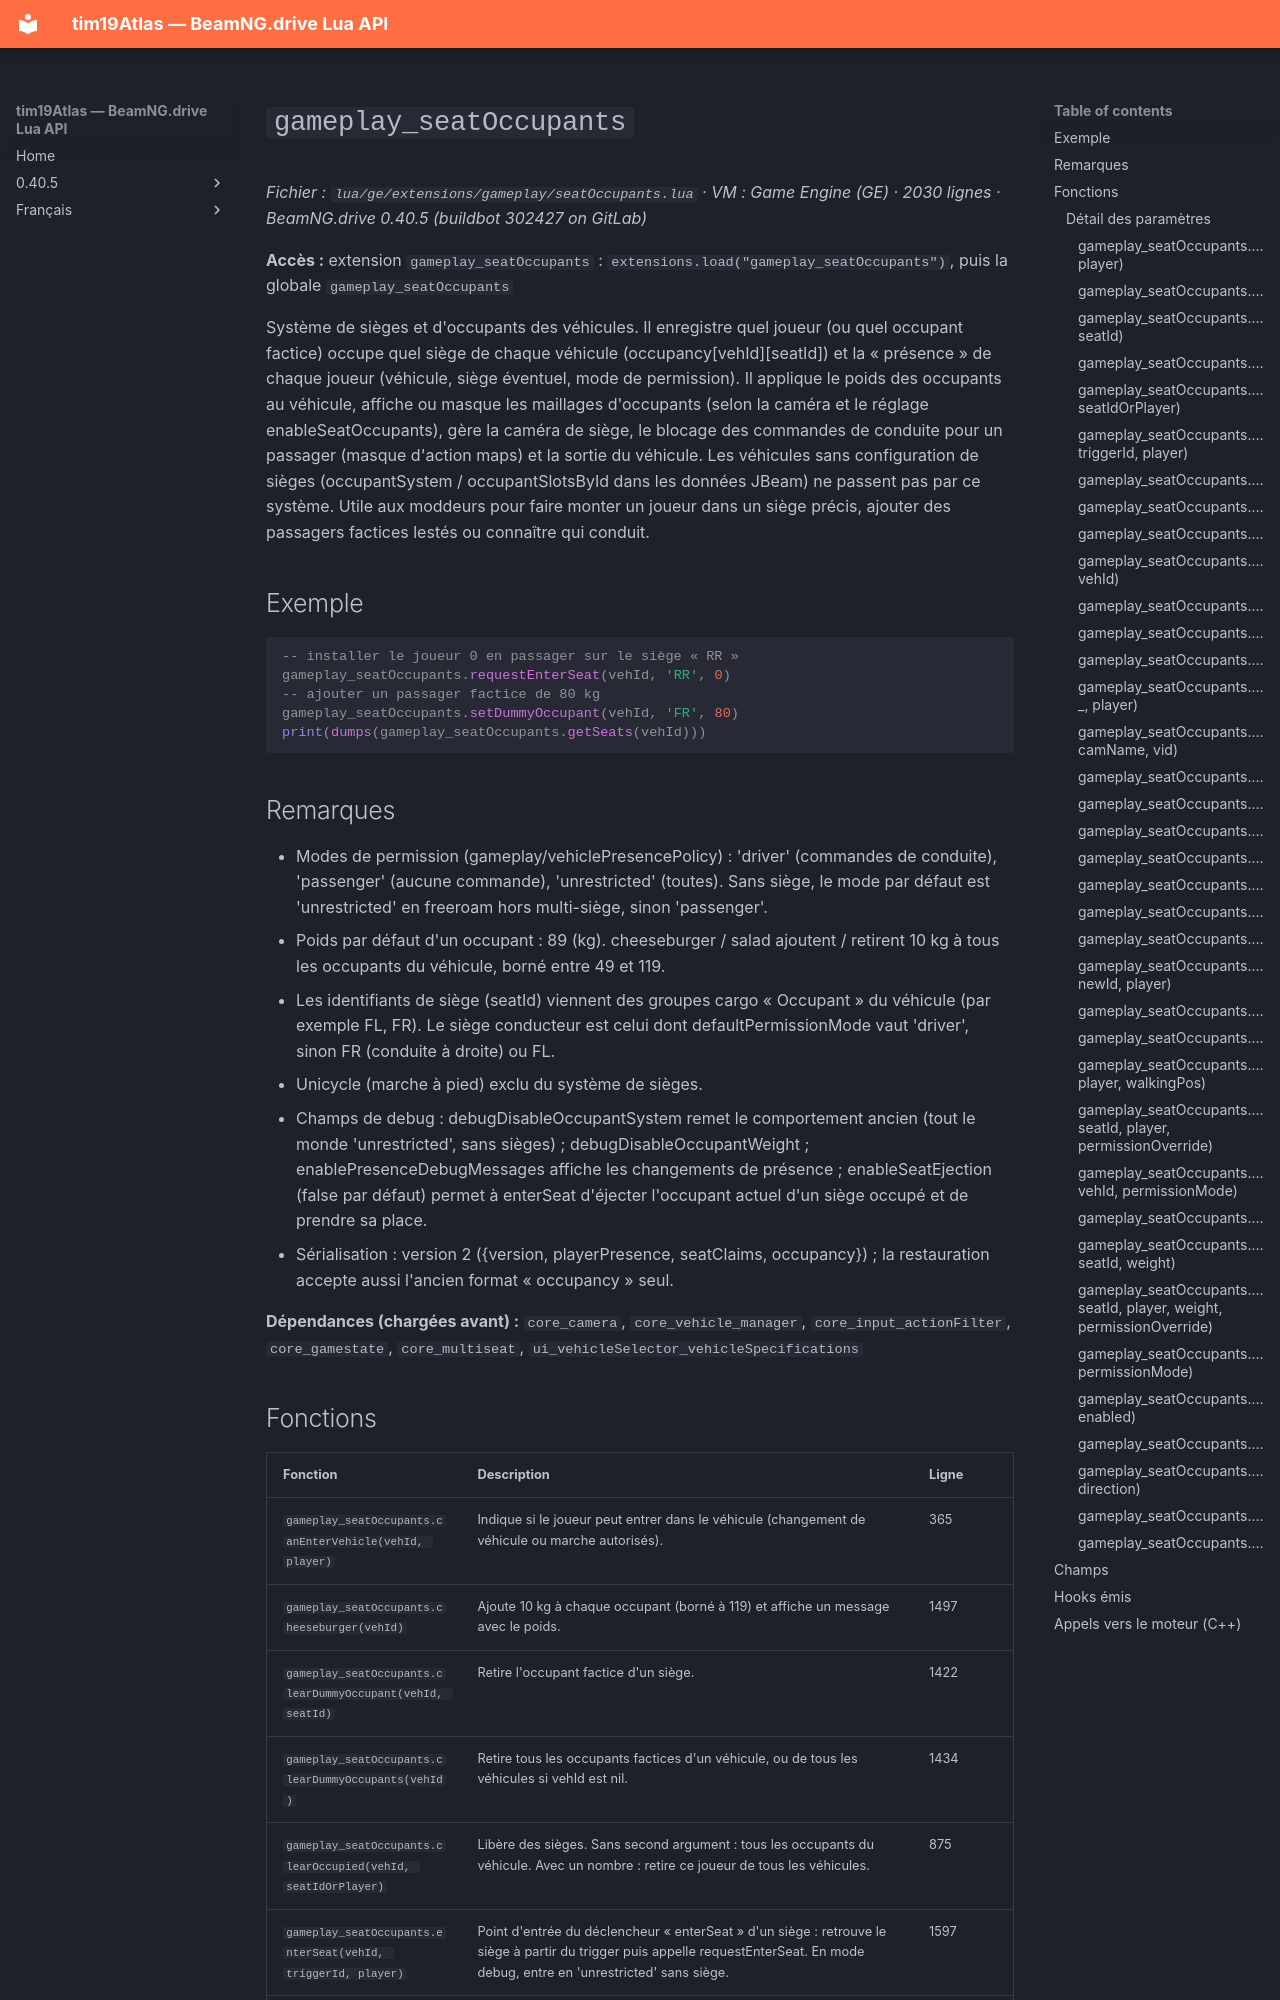

repository: Tim0219800/beamng-lua-atlas · page: fr/0.40.5/ge/extensions/gameplay/seatOccupants.html · generator: mkdocs

# `gameplay_seatOccupants`

*Fichier : `lua/ge/extensions/gameplay/seatOccupants.lua` · VM : Game Engine (GE) · 2030 lignes · BeamNG.drive 0.40.5 (buildbot 302427 on GitLab)*

**Accès :** extension `gameplay_seatOccupants` : `extensions.load("gameplay_seatOccupants")`, puis la globale `gameplay_seatOccupants`

Système de sièges et d'occupants des véhicules. Il enregistre quel joueur (ou quel occupant factice) occupe quel siège de chaque véhicule (occupancy[vehId][seatId]) et la « présence » de chaque joueur (véhicule, siège éventuel, mode de permission). Il applique le poids des occupants au véhicule, affiche ou masque les maillages d'occupants (selon la caméra et le réglage enableSeatOccupants), gère la caméra de siège, le blocage des commandes de conduite pour un passager (masque d'action maps) et la sortie du véhicule. Les véhicules sans configuration de sièges (occupantSystem / occupantSlotsById dans les données JBeam) ne passent pas par ce système. Utile aux moddeurs pour faire monter un joueur dans un siège précis, ajouter des passagers factices lestés ou connaître qui conduit.

## Exemple

```lua
-- installer le joueur 0 en passager sur le siège « RR »
gameplay_seatOccupants.requestEnterSeat(vehId, 'RR', 0)
-- ajouter un passager factice de 80 kg
gameplay_seatOccupants.setDummyOccupant(vehId, 'FR', 80)
print(dumps(gameplay_seatOccupants.getSeats(vehId)))
```

## Remarques

- Modes de permission (gameplay/vehiclePresencePolicy) : 'driver' (commandes de conduite), 'passenger' (aucune commande), 'unrestricted' (toutes). Sans siège, le mode par défaut est 'unrestricted' en freeroam hors multi-siège, sinon 'passenger'.
- Poids par défaut d'un occupant : 89 (kg). cheeseburger / salad ajoutent / retirent 10 kg à tous les occupants du véhicule, borné entre 49 et 119.
- Les identifiants de siège (seatId) viennent des groupes cargo « <seatId>Occupant » du véhicule (par exemple FL, FR). Le siège conducteur est celui dont defaultPermissionMode vaut 'driver', sinon FR (conduite à droite) ou FL.
- Unicycle (marche à pied) exclu du système de sièges.
- Champs de debug : debugDisableOccupantSystem remet le comportement ancien (tout le monde 'unrestricted', sans sièges) ; debugDisableOccupantWeight ; enablePresenceDebugMessages affiche les changements de présence ; enableSeatEjection (false par défaut) permet à enterSeat d'éjecter l'occupant actuel d'un siège occupé et de prendre sa place.
- Sérialisation : version 2 ({version, playerPresence, seatClaims, occupancy}) ; la restauration accepte aussi l'ancien format « occupancy » seul.

**Dépendances (chargées avant) :** `core_camera`, `core_vehicle_manager`, `core_input_actionFilter`, `core_gamestate`, `core_multiseat`, `ui_vehicleSelector_vehicleSpecifications`
